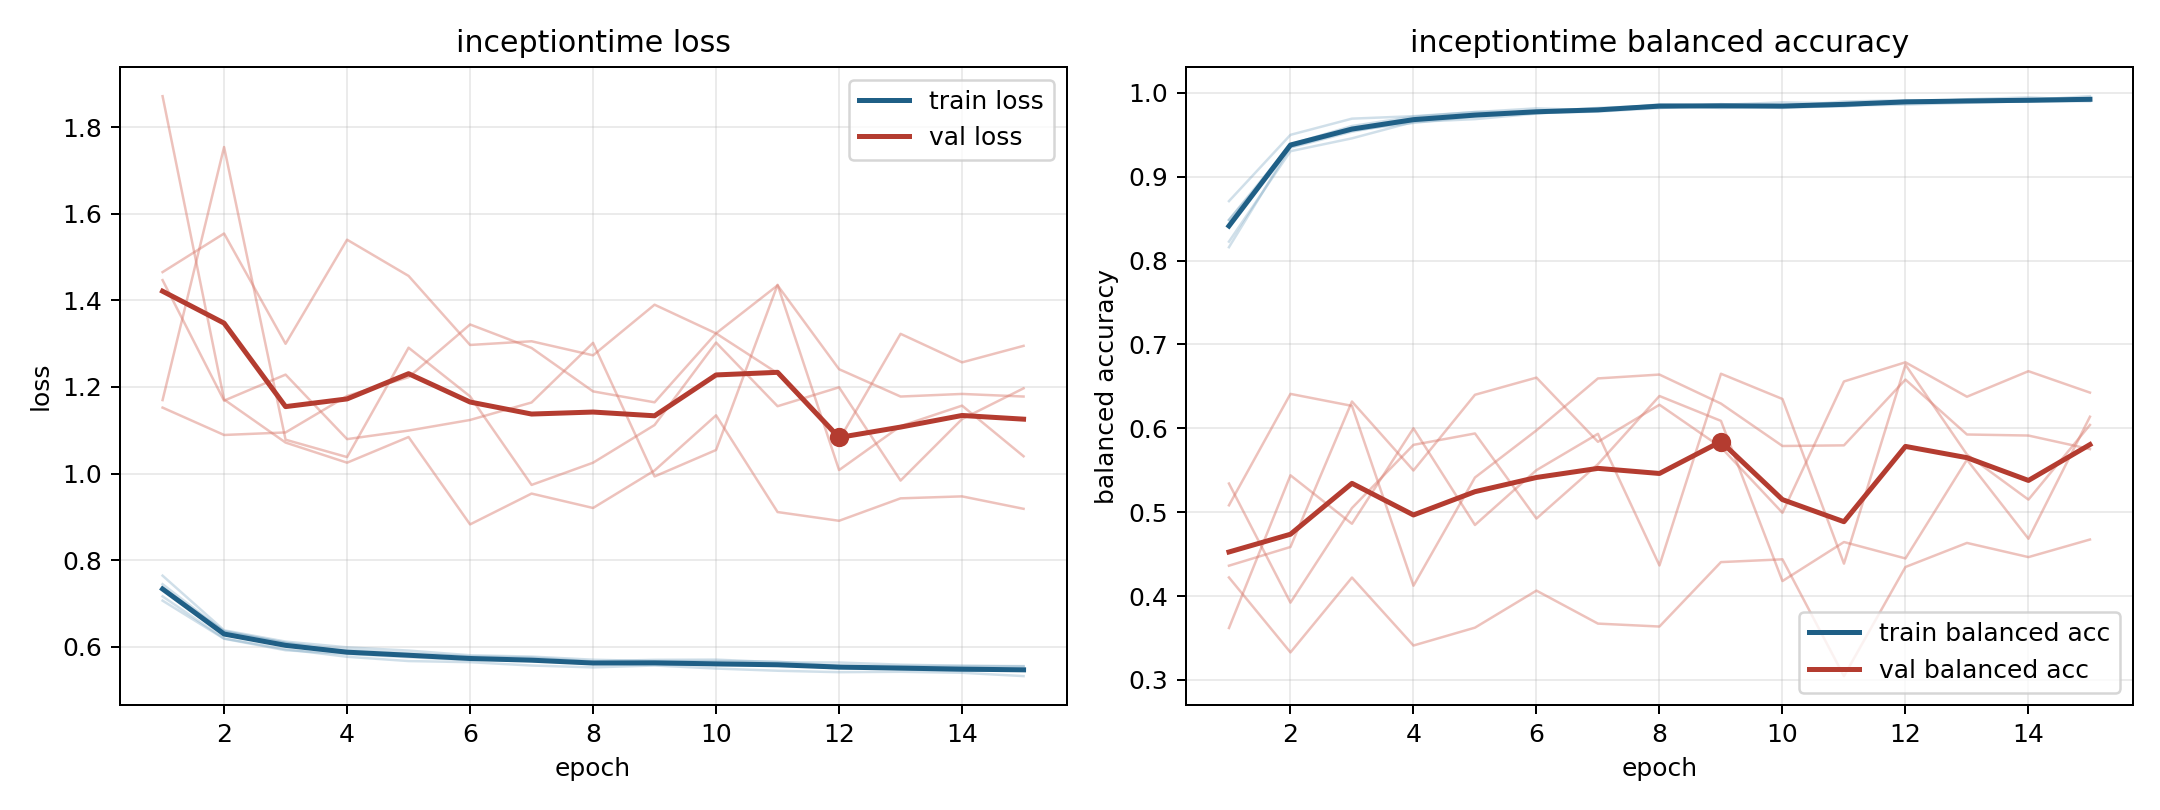

Source data for this figure (header and first rows):
model, fold, epoch, train_loss, train_balanced_accuracy, val_loss, val_balanced_accuracy
inceptiontime, 1, 1, 0.7064, 0.8708, 1.465, 0.4222
inceptiontime, 1, 2, 0.6185, 0.9498, 1.555, 0.3329
inceptiontime, 1, 3, 0.5918, 0.9691, 1.3, 0.4221
inceptiontime, 1, 4, 0.5833, 0.9721, 1.54, 0.3411
inceptiontime, 1, 5, 0.5757, 0.9769, 1.457, 0.3623
inceptiontime, 1, 6, 0.569, 0.9814, 1.297, 0.4065
inceptiontime, 1, 7, 0.5689, 0.9789, 1.306, 0.3672
inceptiontime, 1, 8, 0.5618, 0.9855, 1.273, 0.3637
inceptiontime, 1, 9, 0.5603, 0.9857, 1.39, 0.4405
inceptiontime, 1, 10, 0.5568, 0.9885, 1.324, 0.4438
inceptiontime, 1, 11, 0.5571, 0.9872, 1.435, 0.3046
inceptiontime, 1, 12, 0.5551, 0.9879, 1.241, 0.4346
inceptiontime, 1, 13, 0.5479, 0.9922, 1.178, 0.4633
inceptiontime, 1, 14, 0.5441, 0.9945, 1.184, 0.4464
inceptiontime, 1, 15, 0.5463, 0.9912, 1.178, 0.4674
inceptiontime, 2, 1, 0.7444, 0.8225, 1.152, 0.5082
inceptiontime, 2, 2, 0.6348, 0.9303, 1.089, 0.641
inceptiontime, 2, 3, 0.609, 0.9457, 1.095, 0.6267
inceptiontime, 2, 4, 0.5852, 0.9652, 1.179, 0.4123
inceptiontime, 2, 5, 0.5827, 0.9685, 1.223, 0.5413
inceptiontime, 2, 6, 0.5726, 0.9751, 1.344, 0.5975
inceptiontime, 2, 7, 0.5668, 0.9803, 1.29, 0.6595
inceptiontime, 2, 8, 0.5611, 0.9823, 1.19, 0.664
inceptiontime, 2, 9, 0.5599, 0.9839, 1.165, 0.6295
inceptiontime, 2, 10, 0.5584, 0.9829, 1.324, 0.5789
inceptiontime, 2, 11, 0.5601, 0.9837, 1.232, 0.5797
inceptiontime, 2, 12, 0.5492, 0.99, 1.078, 0.6581
inceptiontime, 2, 13, 0.5487, 0.9903, 1.323, 0.5926
inceptiontime, 2, 14, 0.5452, 0.9897, 1.257, 0.5914
inceptiontime, 2, 15, 0.5449, 0.9932, 1.295, 0.5752
inceptiontime, 3, 1, 0.7351, 0.8483, 1.447, 0.3619
inceptiontime, 3, 2, 0.636, 0.9346, 1.168, 0.544
inceptiontime, 3, 3, 0.6088, 0.9536, 1.229, 0.4862
inceptiontime, 3, 4, 0.5929, 0.967, 1.08, 0.6
inceptiontime, 3, 5, 0.5849, 0.9724, 1.099, 0.4847
inceptiontime, 3, 6, 0.5777, 0.977, 1.124, 0.5501
inceptiontime, 3, 7, 0.5749, 0.9792, 1.164, 0.5934
inceptiontime, 3, 8, 0.5661, 0.9862, 1.302, 0.4365
inceptiontime, 3, 9, 0.5697, 0.9841, 0.9933, 0.665
inceptiontime, 3, 10, 0.5702, 0.9819, 1.054, 0.6349
inceptiontime, 3, 11, 0.564, 0.9847, 1.436, 0.4386
inceptiontime, 3, 12, 0.5634, 0.9859, 1.008, 0.6758
inceptiontime, 3, 13, 0.5585, 0.988, 1.11, 0.5687
inceptiontime, 3, 14, 0.5559, 0.9899, 1.157, 0.515
inceptiontime, 3, 15, 0.5551, 0.9899, 1.04, 0.604
inceptiontime, 4, 1, 0.7641, 0.8159, 1.872, 0.4362
inceptiontime, 4, 2, 0.6378, 0.9354, 1.171, 0.4585
inceptiontime, 4, 3, 0.6118, 0.9549, 1.072, 0.6319
inceptiontime, 4, 4, 0.5986, 0.964, 1.025, 0.5497
inceptiontime, 4, 5, 0.591, 0.9718, 1.084, 0.6399
inceptiontime, 4, 6, 0.5802, 0.9758, 0.8825, 0.6604
inceptiontime, 4, 7, 0.5771, 0.9776, 0.9537, 0.5839
inceptiontime, 4, 8, 0.5699, 0.9817, 0.9204, 0.6281
inceptiontime, 4, 9, 0.5666, 0.9864, 1.007, 0.5774
inceptiontime, 4, 10, 0.5668, 0.9836, 1.134, 0.4993
inceptiontime, 4, 11, 0.5654, 0.9858, 0.911, 0.6558
inceptiontime, 4, 12, 0.5556, 0.9905, 0.8909, 0.6787
inceptiontime, 4, 13, 0.5556, 0.9903, 0.9427, 0.6376
inceptiontime, 4, 14, 0.5557, 0.9898, 0.9473, 0.6681
inceptiontime, 4, 15, 0.5543, 0.9908, 0.9185, 0.6425
... 15 more rows
